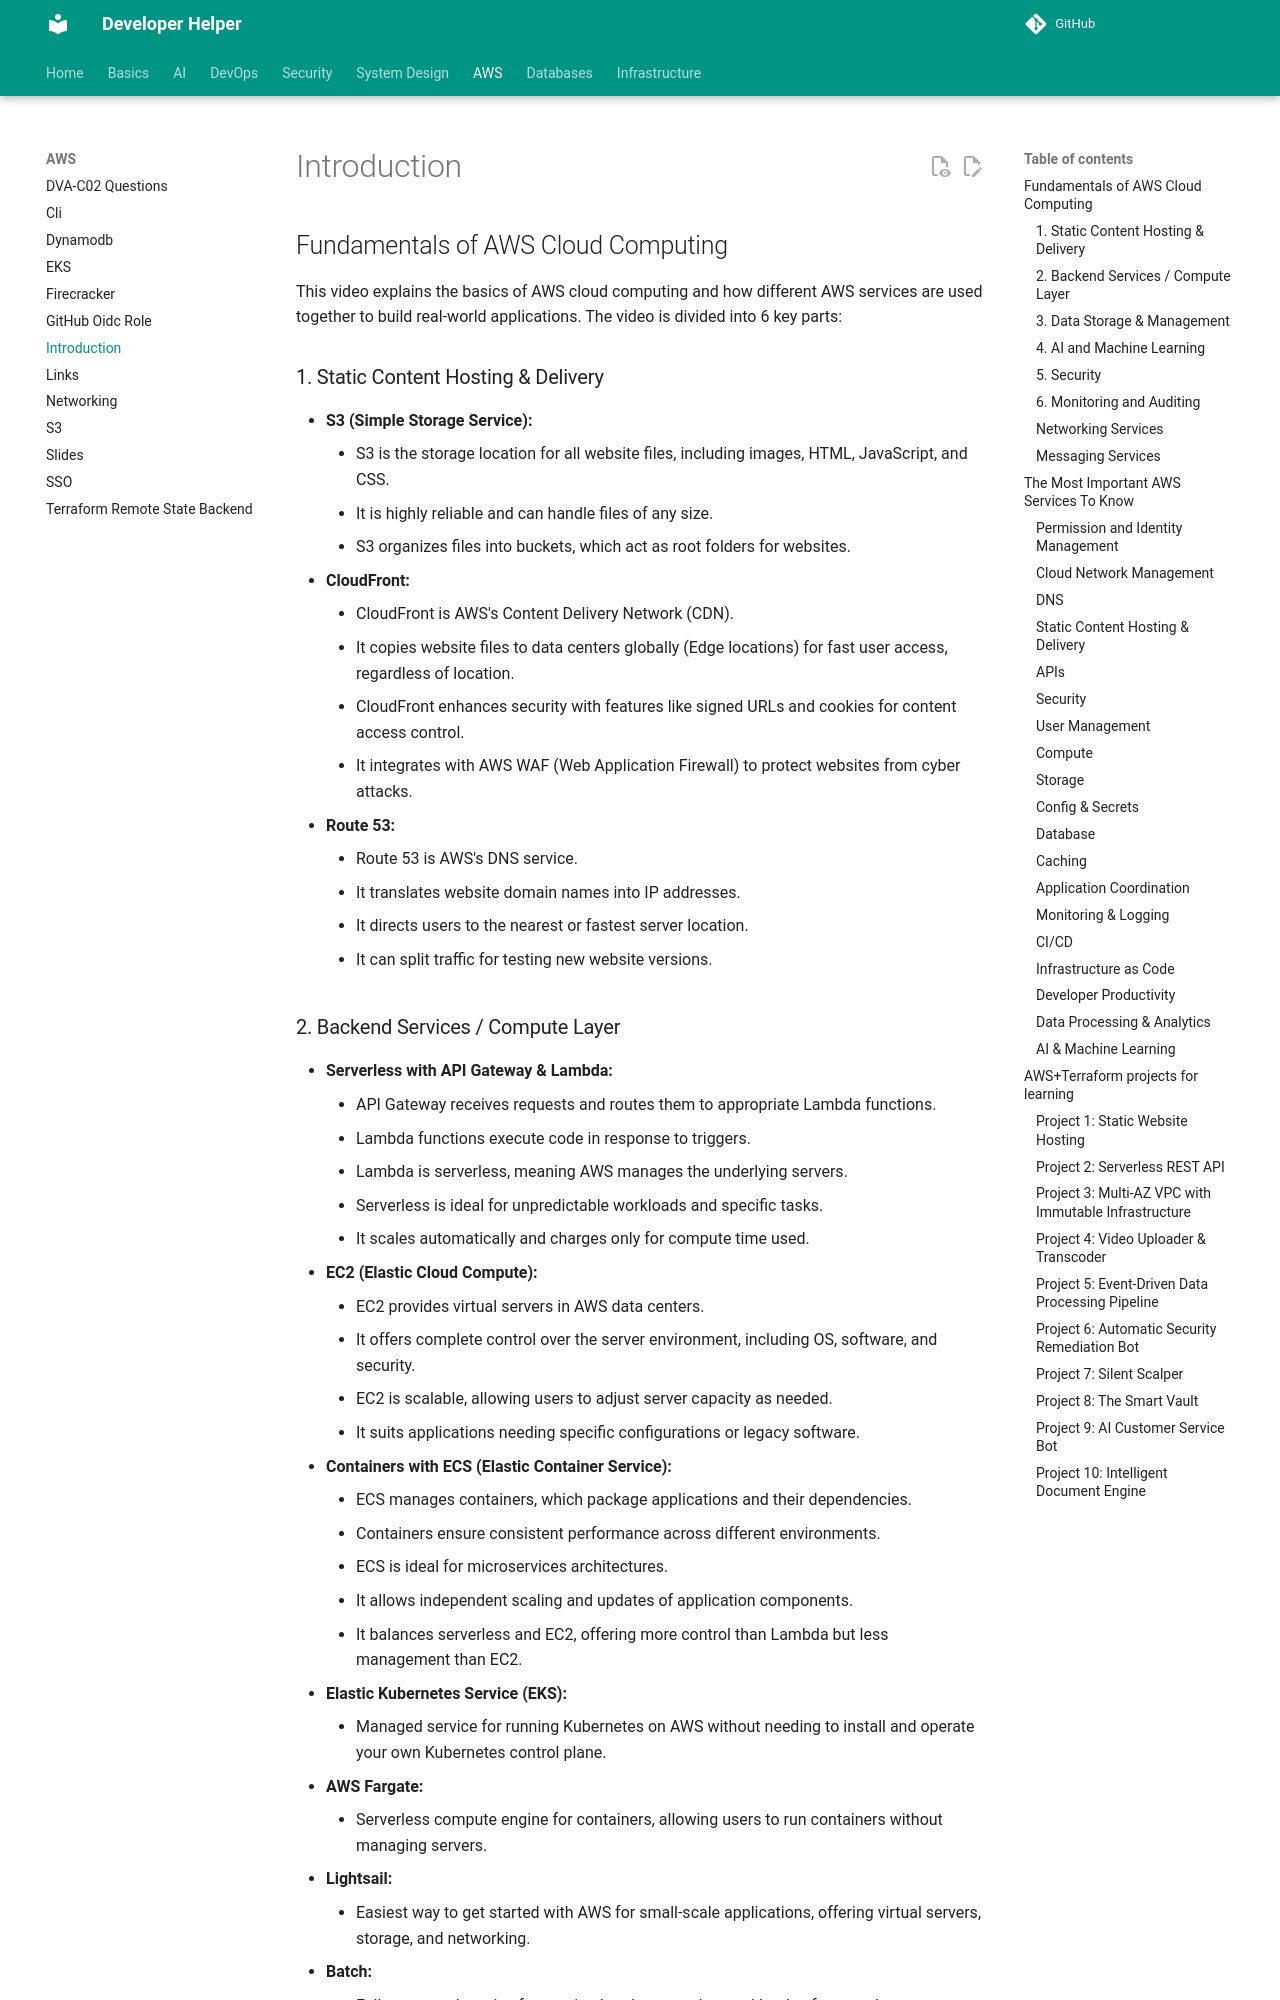

repository: abhishekghoshh/developer-helper · page: aws/introduction/index.html · generator: mkdocs


## Fundamentals of AWS Cloud Computing

This video explains the basics of AWS cloud computing and how different AWS services are used together to build real-world applications. The video is divided into 6 key parts:

### 1. Static Content Hosting & Delivery

*   **S3 (Simple Storage Service):**
    *   S3 is the storage location for all website files, including images, HTML, JavaScript, and CSS.
    *   It is highly reliable and can handle files of any size.
    *   S3 organizes files into buckets, which act as root folders for websites.
*   **CloudFront:**
    *   CloudFront is AWS's Content Delivery Network (CDN).
    *   It copies website files to data centers globally (Edge locations) for fast user access, regardless of location.
    *   CloudFront enhances security with features like signed URLs and cookies for content access control.
    *   It integrates with AWS WAF (Web Application Firewall) to protect websites from cyber attacks.
*   **Route 53:**
    *   Route 53 is AWS's DNS service.
    *   It translates website domain names into IP addresses.
    *   It directs users to the nearest or fastest server location.
    *   It can split traffic for testing new website versions.

### 2. Backend Services / Compute Layer

*   **Serverless with API Gateway & Lambda:**
    *   API Gateway receives requests and routes them to appropriate Lambda functions.
    *   Lambda functions execute code in response to triggers.
    *   Lambda is serverless, meaning AWS manages the underlying servers.
    *   Serverless is ideal for unpredictable workloads and specific tasks.
    *   It scales automatically and charges only for compute time used.
*   **EC2 (Elastic Cloud Compute):**
    *   EC2 provides virtual servers in AWS data centers.
    *   It offers complete control over the server environment, including OS, software, and security.
    *   EC2 is scalable, allowing users to adjust server capacity as needed.
    *   It suits applications needing specific configurations or legacy software.
*   **Containers with ECS (Elastic Container Service):**
    *   ECS manages containers, which package applications and their dependencies.
    *   Containers ensure consistent performance across different environments.
    *   ECS is ideal for microservices architectures.
    *   It allows independent scaling and updates of application components.
    *   It balances serverless and EC2, offering more control than Lambda but less management than EC2.
*   **Elastic Kubernetes Service (EKS):**
    *   Managed service for running Kubernetes on AWS without needing to install and operate your own Kubernetes control plane.
*   **AWS Fargate:**
    *   Serverless compute engine for containers, allowing users to run containers without managing servers.
*   **Lightsail:**
    *   Easiest way to get started with AWS for small-scale applications, offering virtual servers, storage, and networking.
*   **Batch:**
    *   Fully managed service for running batch computing workloads of any scale.
